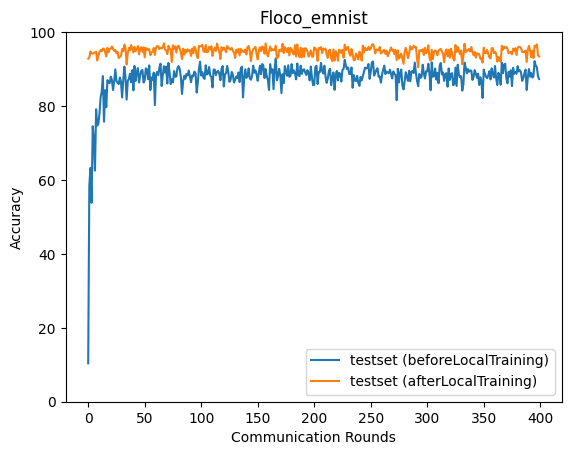

The data file committed next to this chart (first rows):
epoch, accuracy_test_before, accuracy_test_after
0, 10.39, 92.81
1, 58.56, 93.17
2, 63.27, 94.79
3, 53.82, 94.3
4, 74.54, 94.18
5, 71.09, 94.33
6, 62.53, 94.51
7, 79.11, 94.7
8, 74.7, 92.33
9, 75.18, 93.72
10, 78.02, 94.61
11, 82.38, 95.13
12, 83.93, 94.8
13, 88.1, 95.57
14, 75.76, 95.44
15, 84.29, 94.55
16, 79.68, 93.43
17, 87.01, 95.75
18, 86.41, 94.59
19, 86.19, 95.43
20, 87.95, 95.53
21, 87.01, 96.12
22, 84.32, 95.41
23, 86.73, 94.92
24, 89.93, 95.17
25, 86.81, 94.29
26, 86.26, 94.67
27, 85.93, 92.98
28, 87.71, 93.35
29, 86.6, 93.56
30, 82.31, 95.39
31, 86.89, 94.86
32, 90.65, 96.61
33, 87.68, 95.79
34, 81.76, 91.25
35, 86.77, 94.3
36, 87.36, 95.7
37, 88.76, 95.07
38, 86.43, 96.52
39, 89.69, 95.32
40, 84.26, 94.5
41, 90.85, 96.02
42, 86.8, 94.85
43, 89.29, 95.52
44, 90.25, 96.21
45, 86.37, 93.97
46, 88.35, 95.62
47, 89.57, 95.91
48, 89.76, 94.63
49, 86.36, 95.91
50, 87.04, 93.18
51, 90.19, 95.75
52, 89.95, 95.19
53, 87.27, 95.36
54, 91, 95.39
55, 84.35, 93.78
56, 87.74, 94.48
57, 87.04, 94.71
58, 89.04, 95.73
59, 80.25, 93.83
... 340 more rows
